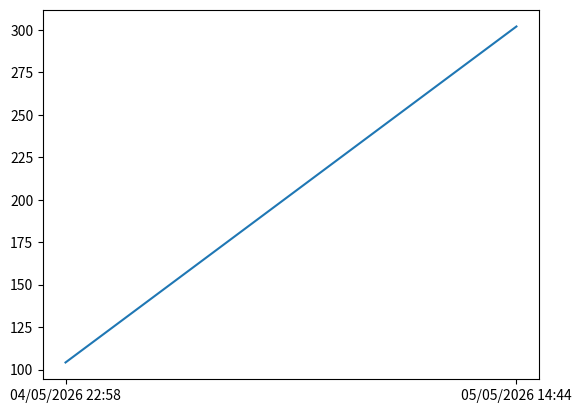

Recreate this plot in Python.
# Exercício 36: Primeiros passos utilizando Matplotlib.

"""
Observação:
1. Pelo fato de estar utilizando um subsistema do Windows, 
o WLS não irá abrir uma janela com a visualização de dados automaticamente.
Por isso, será necessário gravar os resultados em formato png. 

"""
import matplotlib.pyplot as plt

x = ["04/05/2026 22:58", "05/05/2026 14:44"]
y = [104.17, 302.08]

plt.plot(x, y)

plt.savefig("grafico.png")
